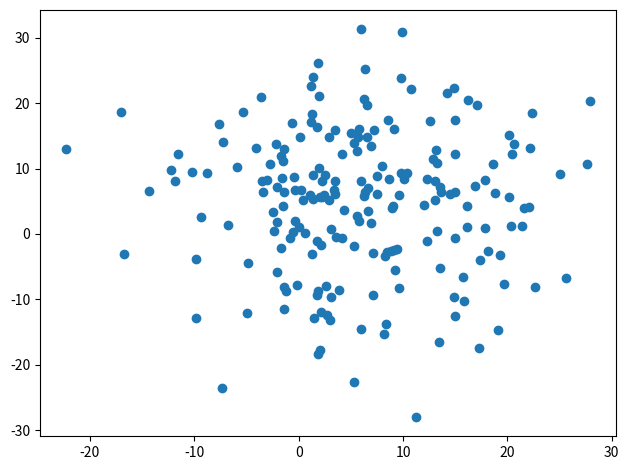

The script that saved this image:
import numpy as np
import matplotlib.pyplot as plt

# Parameters
r_r = 1. # Repulsion radius
r_a = 1. # Alignment radius
r_p = 2. # Predator radius
eps = 0.001 # Value to avoid division by zero
s = 10. # Speed reference for friction force
dt = 0.02

N = 200 # Number of boids
x = np.zeros((2,N)) # Positions
v = np.zeros((2,N)) # Velocities

x_h = np.array([[0],[0]]) # Homing position
x_p = np.array([[0],[0]]) # Predator position

# Forces Weights
K_r = 1.
K_a = 0.1
K_h = 2.
K_f = 20.
K_p = 100.

# ===============
# Initialization
# ===============
rng = np.random.default_rng(seed=123)
x = rng.standard_normal((2,N)) * 10. + 5.
v = rng.random((2,N)) * 2. - 1.

# Adjacency matrices
def adj_matrix(x,R):
    adjacency_mat = np.zeros((N,N), dtype=int)
    for i in range(N):
        for j in range(i+1,N):
            if np.linalg.norm(x[:,i]-x[:,j]) < R:
                adjacency_mat[i,j] = 1
                adjacency_mat[j,i] = 1
    return adjacency_mat
adj_mat_alignment = adj_matrix(x,r_a)
adj_mat_repulsion = adj_matrix(x,r_r)

# Forces
def update_forces(x,v):
    F = np.zeros((2,N))
    for i in range(N):
        for j in range(i+1, N):
            # Repulsion
            if adj_mat_repulsion[i,j] == 1:
                F[:,i] += K_r * (x[:,i] - x[:,j]) / (np.sum((x[:,i]-x[:,j])**2)+eps**2)
            # Alignment
            if adj_mat_alignment[i,j] == 1:
                F[:,i] += K_a * (v[:,j] - v[:,i])
            F[:,j] += -F[:,i]
        # Homing
        F[:,i] += K_h * (x_h[:,0] - x[:,i])
        # Friction
        F[:,i] -= K_f * v[:,i] * (np.linalg.norm(v[:,i]) - s) / s
        # Predator
        if np.linalg.norm(x[:,i] - x_p[:,0]) < r_p:
            F[:,i] += K_p * (x[:,i] - x_p[:,0]) / (np.sum((x[:,i] - x_p[:,0])**2)+eps**2)
    return F

            

# ===============
# Visualization
# ===============
fig, ax = plt.subplots(1,1,layout='tight')
ax.scatter(x[0,:], x[1,:])
plt.show()
